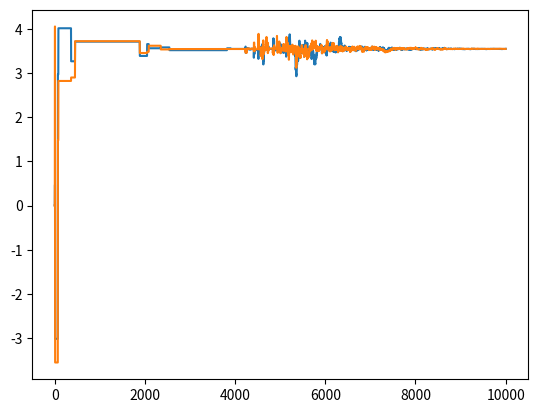

This chart was generated by the following Python code:
#coding: utf8
import numpy as np
import matplotlib.pyplot as plt
from mpl_toolkits.mplot3d import Axes3D
from matplotlib import cm

#1.1
def f(x):
	return x**4-x**3-20*x**2+x+1

#2.1
def g(x,y):
	return f(x)+f(y)


def recuit_simule(nb_it_max,kappa,kappaprime,x0,y0,m):
	X = [x0]
	Y = [y0]
	it=0
	cost=g(x0,y0)
	COST = [cost]
	while it<nb_it_max:
		T=1/(it+1.0)
		couts_simul = []
		for i in range(m):
			Dprime=np.random.normal(0,kappa*np.exp(-1.0/(1000*T)),size=2)
			xprime = x0 + Dprime[0]
			yprime = y0 + Dprime[1]
			couts_simul.append(g(xprime, yprime))
		Delta = 1.0/m * np.sum(np.array(couts_simul) - cost)
		
		
		D=np.random.normal(0,kappa*np.exp(-1.0/(1000*T)),size=2)
		x1=x0+D[0]
		y1=y0+D[1]

		if g(x1,y1)<=cost:
			x0=x1
			y0=y1
			cost=g(x0,y0)
		else:
			r=np.random.random()
			if r<kappaprime*np.exp(-Delta/(1000.0*T)):
				x0 = x1
				y0 = y1
				cost = g(x0, y0)
		X.append(x0)
		Y.append(y0)
		COST.append(cost)
		it+=1
	
	plt.plot(X)
	plt.plot(Y)
	plt.show()
	#return np.array(X), np.array(Y)
	return x0, y0

nb_it_max=10000
kappa=10
kappaprime=0.5
x0=0
y0=0
m=5

recuit_simule(nb_it_max,kappa,kappaprime,x0,y0,m)
'''
tentatives=50
xy_finaux=np.zeros((tentatives,2))
for i in range(tentatives):
	result=recuit_simule(nb_it_max,kappa,kappaprime,x0,y0, m)
	xy_finaux[i,:]=result
plt.hist2d(xy_finaux[:,0],xy_finaux[:,1])
#plt.axis([3.525, 3.575, 3.525, 3.575])
plt.colorbar()
plt.show()
'''


#PLOT de la fonction 2d et de la trajectoire
'''
fig = plt.figure()
ax = fig.gca(projection='3d')
x=np.linspace(-5,5,5*10+1)
y=np.linspace(-5,5,5*10+1)
X, Y = np.meshgrid(x,y) #creates a grid
Z= g(X,Y) #defines the function values
surf = ax.plot_surface(X, Y, Z, cmap=cm.coolwarm,
					   linewidth=0, antialiased=False)

STEPS = recuit_simule(nb_it_max,kappa,kappaprime,x0,y0)
xn=STEPS[0]
yn=STEPS[1]
zn=g(xn,yn)
ax.plot(xn, yn, zn,'-+',color="white") #

plt.show()
'''
